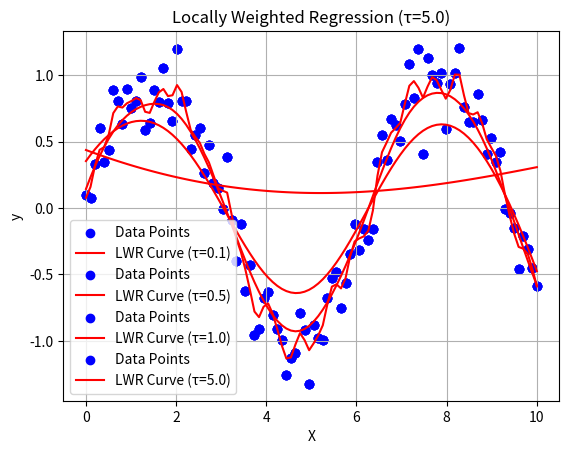

The matplotlib source for this figure:
import numpy as np
import matplotlib.pyplot as plt

def lwr(x, X, y, tau):
    X = np.c_[np.ones(len(X)), X]
    x = np.array([1, x])
    W = np.diag(np.exp(-np.sum((X - x)**2, axis=1) / (2 * tau**2)))
    theta = np.linalg.pinv(X.T @ W @ X) @ X.T @ W @ y
    return x @ theta

def plot_lwr(X, y, tau):
    X_test = np.linspace(X.min(), X.max(), 100)
    y_pred = np.array([lwr(x, X, y, tau) for x in X_test])
    plt.scatter(X, y, color='blue', label='Data Points')
    plt.plot(X_test, y_pred, color='red', label=f'LWR Curve (τ={tau})')
    plt.title(f'Locally Weighted Regression (τ={tau})')
    plt.xlabel('X')
    plt.ylabel('y')
    plt.legend()
    plt.grid(True)
    plt.show()

np.random.seed(42)
X = np.linspace(0, 10, 100)
y = np.sin(X) + np.random.normal(0, 0.2, size=X.shape)

for tau in [0.1, 0.5, 1.0, 5.0]:
    plot_lwr(X, y, tau)
